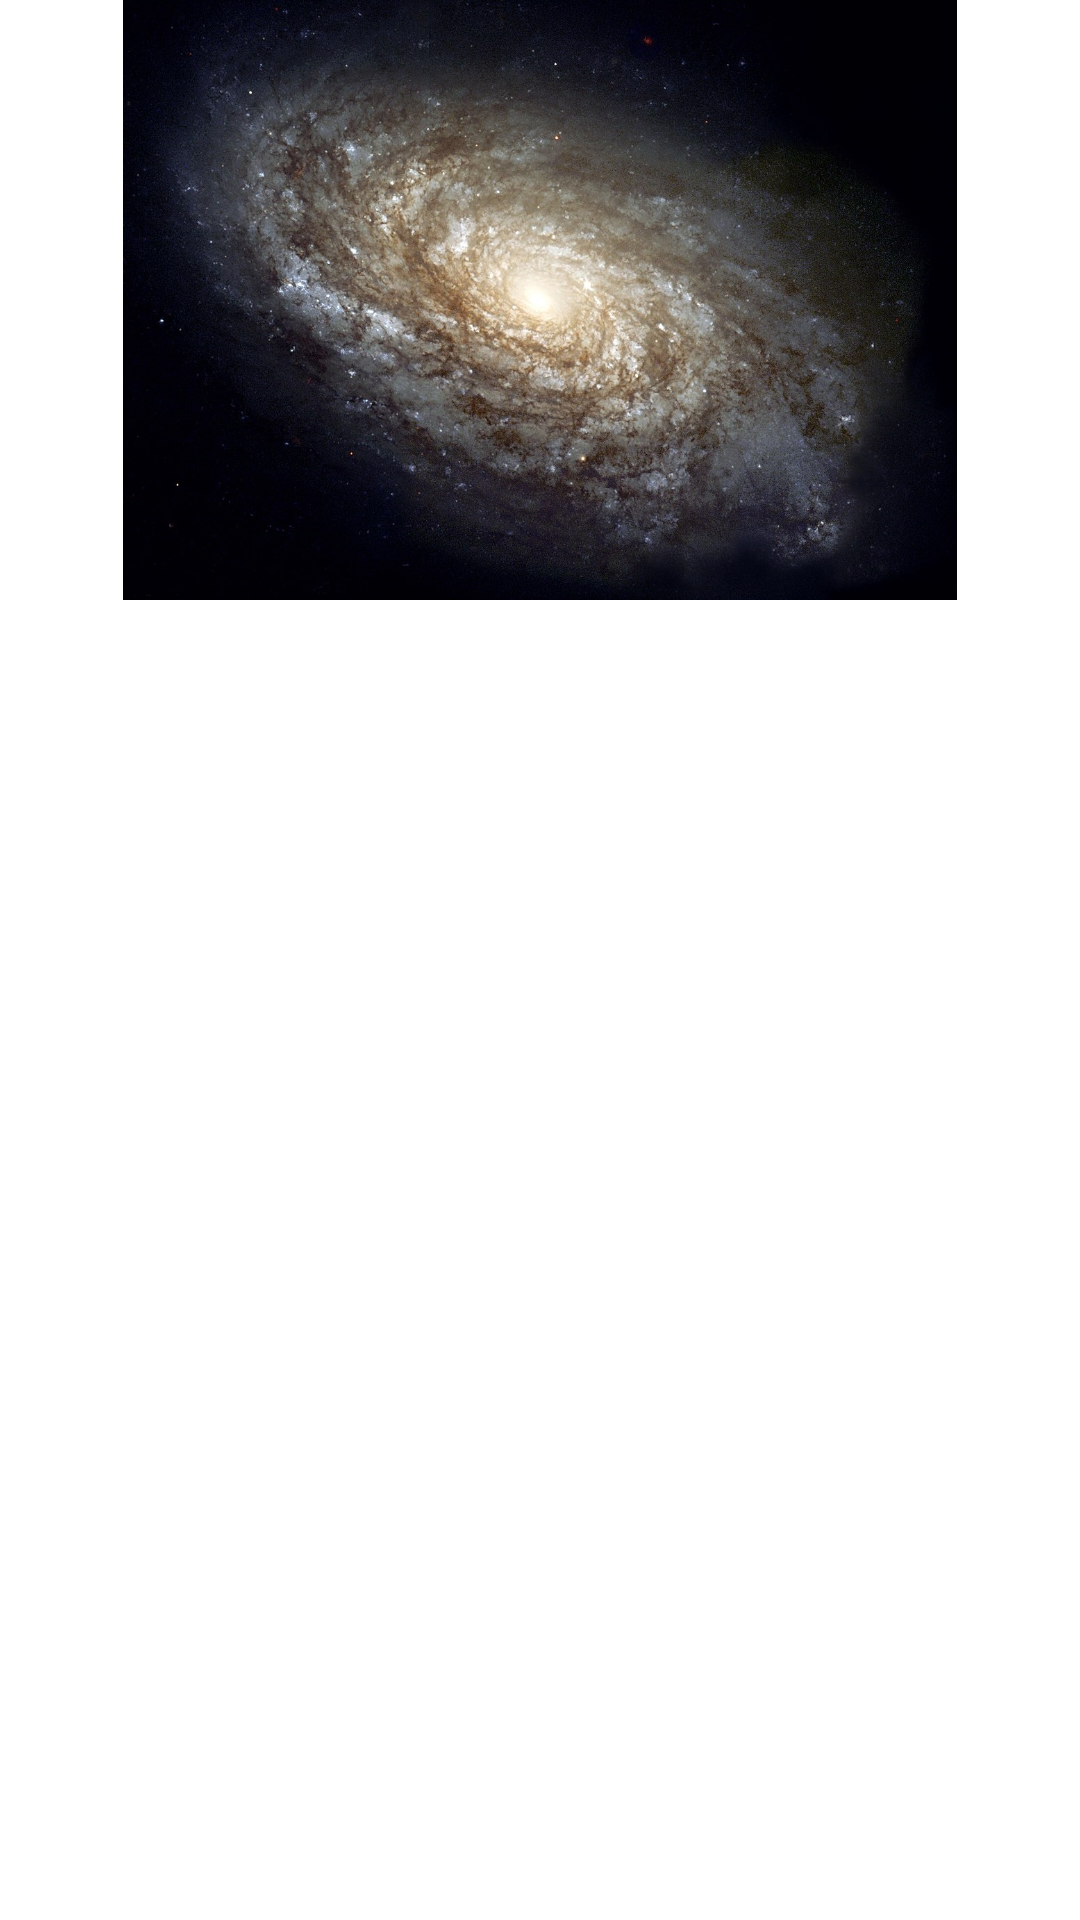

Reconstruct the res/layout file that produces this screen, plus the resources it refers to.
<!-- AndroidManifest.xml: application theme Theme.NasaDailyImage -->
<!-- res/layout/nav_header.xml -->
<?xml version="1.0" encoding="utf-8"?>
<RelativeLayout xmlns:android="http://schemas.android.com/apk/res/android"
    android:layout_width="wrap_content"
    android:layout_height="wrap_content"

    android:gravity="bottom"
    android:id="@+id/nav_header_layout"
    android:clickable="true">

    <ImageView
        android:id="@+id/nav_head_avatar"
        android:layout_width="wrap_content"
        android:layout_height="200dp"
        android:src="@drawable/galaxy"
        android:contentDescription="@string/galaxy" />

    <TextView
        android:id="@+id/textView"
        android:layout_width="wrap_content"
        android:layout_height="wrap_content"
        android:text="@string/app_name"
        android:layout_alignParentBottom="true"
        android:layout_margin="15dp"
        android:textColor="@color/white"
        android:textSize="25sp" />

</RelativeLayout>
<!-- resources referenced by this layout -->
<resources>
  <!-- drawable galaxy: jpg bitmap (drawable, 358757 bytes) -->
  <string name="app_name">NASAImageOfTheDay</string>
  <string name="galaxy">Galaxy</string>
  <style name="Theme.NasaDailyImage" parent="Theme.MaterialComponents.DayNight.DarkActionBar">
          
          <item name="colorPrimary">@color/purple_500</item>
          <item name="colorPrimaryVariant">@color/purple_700</item>
          <item name="colorOnPrimary">@color/white</item>
          
          <item name="colorSecondary">@color/teal_200</item>
          <item name="colorSecondaryVariant">@color/teal_700</item>
          <item name="colorOnSecondary">@color/black</item>
          
          <item name="android:statusBarColor">?attr/colorPrimaryVariant</item>
          
          <item name="windowActionBar">false</item>
          <item name="windowNoTitle">true</item>
      </style>
  <!-- not gathered from this repository: default colours our renderer supplied (Android Studio template values) -->
  <color name="purple_500">#FF6200EE</color>
  <color name="purple_700">#FF3700B3</color>
  <color name="teal_200">#FF03DAC5</color>
  <color name="teal_700">#FF018786</color>
  <color name="black">#FF000000</color>
  <color name="white">#FFFFFFFF</color>
</resources>
